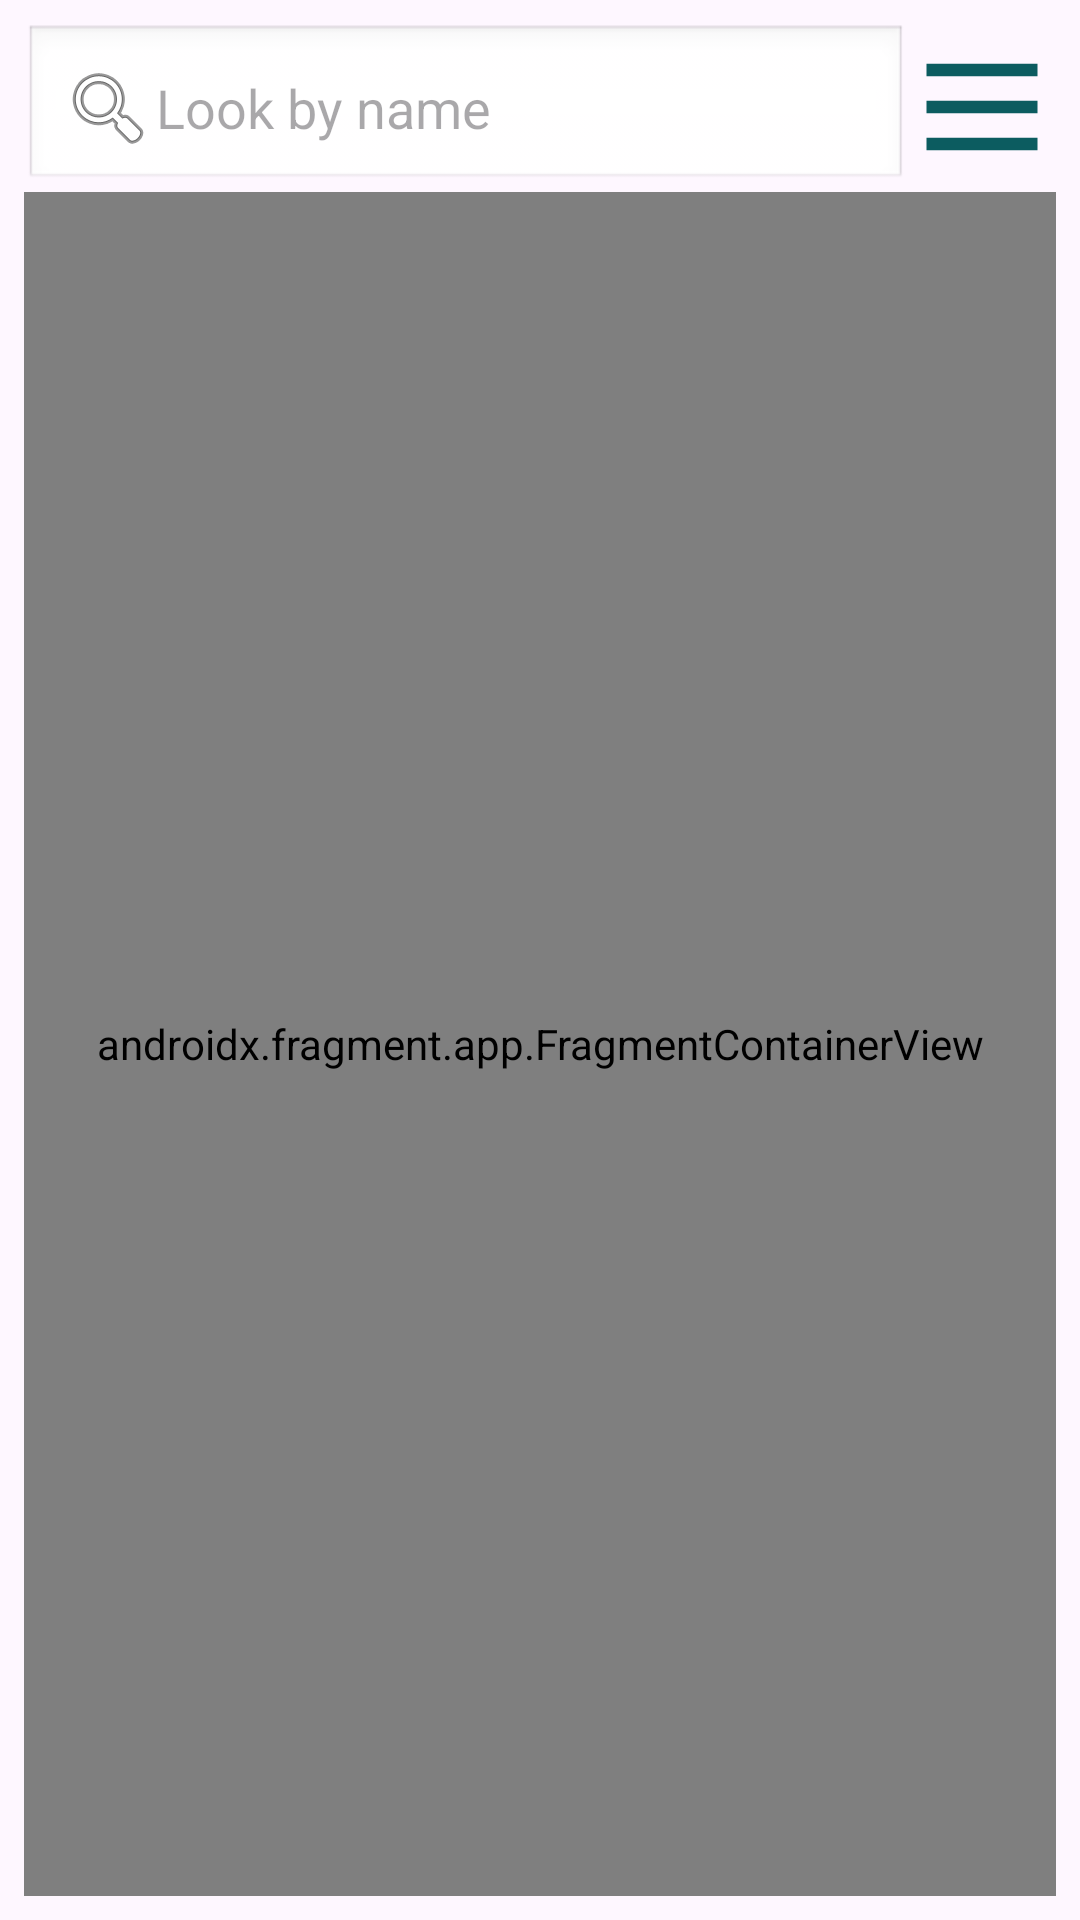

Write the Android layout XML for this screen, with the resource values it uses.
<!-- AndroidManifest.xml: application theme Theme.RoamNoteApp -->
<!-- res/layout/fragment_map.xml -->
<?xml version="1.0" encoding="utf-8"?>
<LinearLayout xmlns:android="http://schemas.android.com/apk/res/android"
    xmlns:tools="http://schemas.android.com/tools"
    android:layout_width="match_parent"
    android:layout_height="match_parent"
    android:orientation="vertical"
    android:padding="8dp"
    tools:context=".ui.MapFragment">

    <LinearLayout
        android:layout_width="match_parent"
        android:layout_height="wrap_content"
        android:orientation="horizontal"
        >

        <AutoCompleteTextView
            android:id="@+id/map_EDT_search"
            android:layout_width="0dp"
            android:layout_height="wrap_content"
            android:layout_weight="6"
            android:hint="@string/map_search_bar"
            android:padding="12dp"
            android:background="@android:drawable/edit_text"
            android:inputType="text"
            android:drawableLeft="@android:drawable/ic_menu_search" />

        <androidx.appcompat.widget.AppCompatImageView
            android:id="@+id/map_IMG_menu"
            android:layout_width="0dp"
            android:layout_height="55dp"
            android:layout_weight="1"
            android:src="@drawable/outline_dehaze_24"
            android:contextClickable="true"
            android:focusable="true"
            android:background="?attr/selectableItemBackgroundBorderless"
            android:tint="@color/Bagy_blue"
            />

    </LinearLayout>



    <androidx.fragment.app.FragmentContainerView
        android:name="com.google.android.gms.maps.SupportMapFragment"
        android:id="@+id/map_fragment"
        android:layout_width="match_parent"
        android:layout_height="0dp"
        android:layout_weight="1" />

</LinearLayout>
<!-- resources referenced by this layout -->
<resources>
  <color name="Bagy_blue">#0C5C60</color>
  <!-- drawable outline_dehaze_24 (drawable) -->
  <vector xmlns:android="http://schemas.android.com/apk/res/android" android:height="24dp" android:tint="#0C5C60" android:viewportHeight="960" android:viewportWidth="960" android:width="24dp">
        
      <path android:fillColor="@android:color/white" android:pathData="M120,280L120,200L840,200L840,280L120,280ZM120,760L120,680L840,680L840,760L120,760ZM120,520L120,440L840,440L840,520L120,520Z"/>
      
  </vector>
  <string name="map_search_bar">Look by name</string>
  <style name="Theme.RoamNoteApp" parent="Base.Theme.RoamNoteApp" />
  <style name="Base.Theme.RoamNoteApp" parent="Theme.Material3.DayNight.NoActionBar">
          
          
      </style>
</resources>
